Labelled photos from "data", an image-classification folder in Omar-V2/MLH-LocalHackDay. The possible labels are: five fingers, four fingers, one finger, three fingers, two fingers.

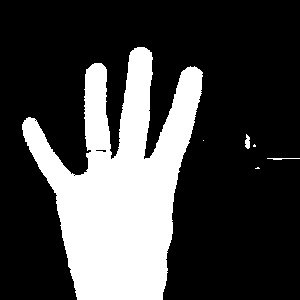
Label: four fingers

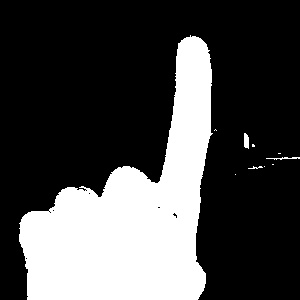
Label: one finger

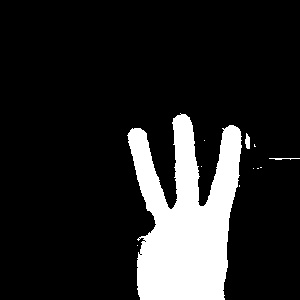
Label: three fingers

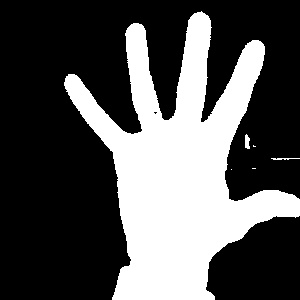
Label: five fingers

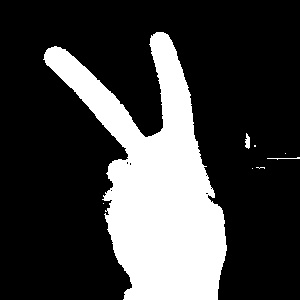
Label: two fingers

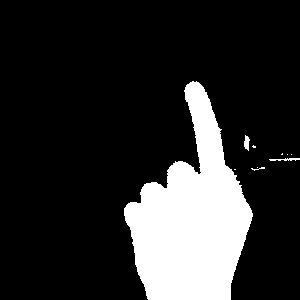
Label: one finger
